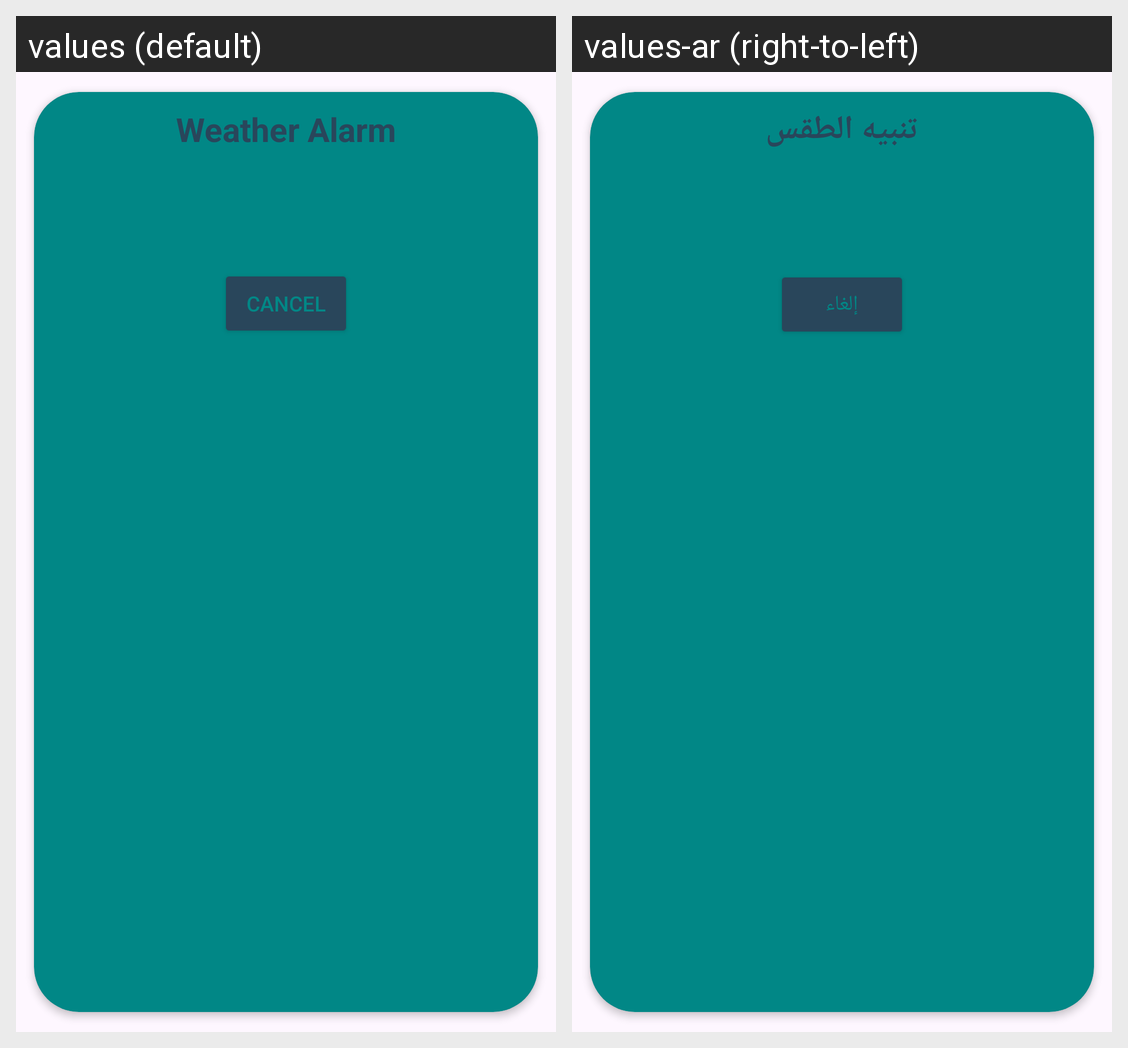

Here is an Android app screen in its default locale and in the app's own translations. Write out the translated-string differences for the strings that appear on this screen.
Android screen res/layout/dialog_alarm.xml rendered under 2 locales, left to right: values (default), values-ar (right-to-left). Device: Nexus 5 (rendered at 1080×1920; each locale shown at half size, 540×960, under a caption strip naming it); theme Theme.WeatherSphere.
Strings drawn on this screen, with the default value and each locale's value (text and hints the layout hard-codes, and strings that could not be matched under every locale, appear in the picture but are not listed):

weather_alarm
  values: Weather Alarm
  values-ar: تنبيه الطقس

cancel
  values: Cancel
  values-ar: إلغاء
